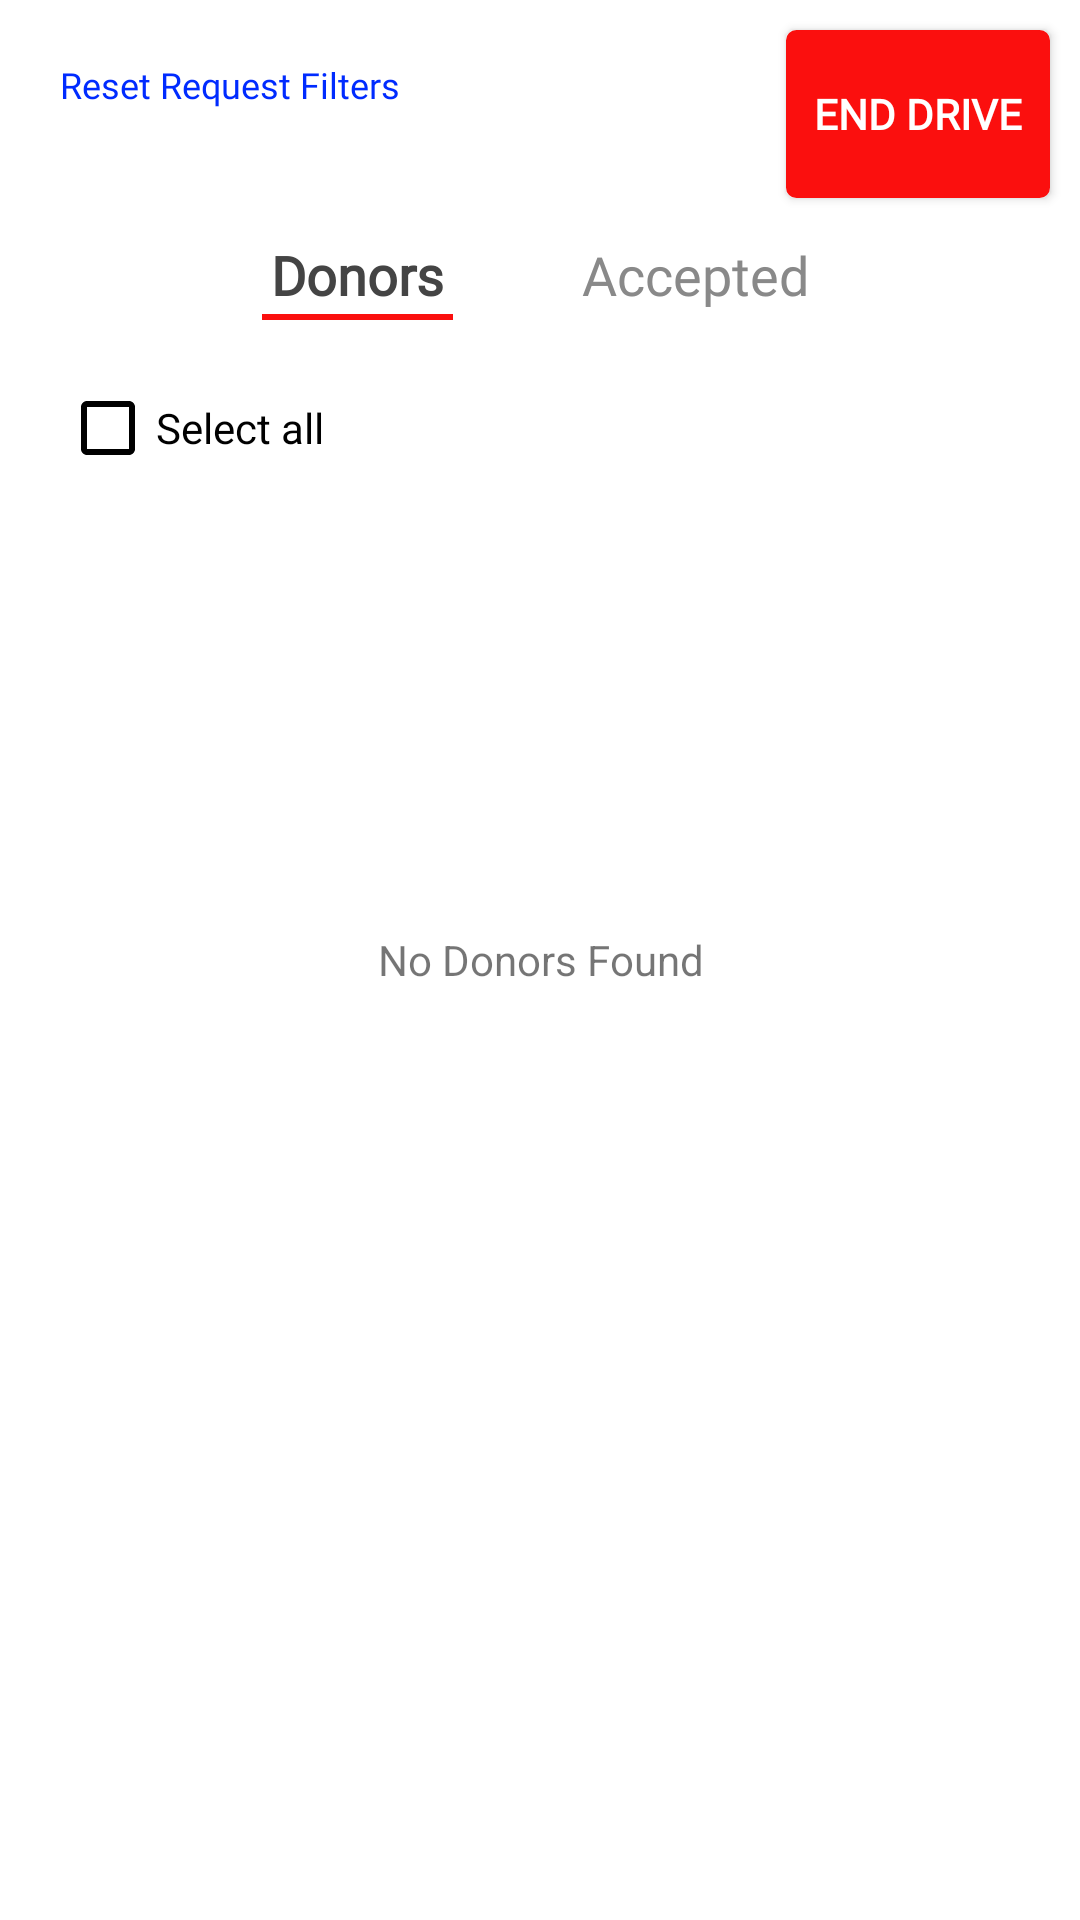

The Android layout XML behind this screen, and the referenced resources:
<!-- AndroidManifest.xml: application theme AppTheme -->
<!-- res/layout/fragment_request_screen2.xml -->
<FrameLayout xmlns:android="http://schemas.android.com/apk/res/android"
    xmlns:tools="http://schemas.android.com/tools"
    android:layout_width="match_parent"
    android:layout_height="match_parent"
    tools:context="com.asdtechlabs.bloodbank.RequestScreen2"
    android:background="#ffffff">

    

    <RelativeLayout
        android:layout_width="match_parent"
        android:layout_height="match_parent"
        android:background="#ffffff">

        <TextView
            android:id="@+id/noDonor"
            android:text="No Donors Found"
            android:layout_width="wrap_content"
            android:layout_height="wrap_content"
            android:layout_centerInParent="true"
            android:textAlignment="center"/>

    <TextView
        android:id="@+id/changePreferences"
        android:layout_width="wrap_content"
        android:layout_height="wrap_content"
        android:text="Reset Request Filters"
        android:layout_alignParentLeft="true"
        android:layout_margin="20dp"
        style="@style/ChangePreferences"/>

    <Button
        android:id="@+id/endDrive"
        android:layout_width="wrap_content"
        android:layout_height="wrap_content"
        android:layout_alignParentRight="true"
        android:layout_marginTop="10dp"
        android:layout_marginRight="10dp"
        android:padding="5dp"
        style="@style/ButtonActiveBottom"
        android:text="End Drive"
        android:textSize="14sp"
        android:background="@drawable/button_red_activated"
        />
        <LinearLayout
            android:id="@+id/switchButton"
            android:layout_width="wrap_content"
            android:layout_height="wrap_content"
            android:layout_below="@+id/changePreferences"
            android:orientation="horizontal"

            android:layout_centerHorizontal="true">

            <TextView
                android:id="@+id/donor"
                android:layout_height="wrap_content"
                android:layout_width="wrap_content"
                style="@style/Donors"
                android:text="Donors"
                android:gravity="center"
                android:background="@drawable/redhighlighter"
                android:layout_margin="20dp"
                android:padding="3dp"
                />

            <TextView
                android:id="@+id/accepted"
                android:layout_height="wrap_content"
                android:layout_width="wrap_content"
                style="@style/Accepted"
                android:text="Accepted"
                android:layout_margin="20dp"
                android:gravity="center"
                android:padding="3dp"
                />

        </LinearLayout>

    <CheckBox
        android:id="@+id/checkbox"
        android:layout_width="wrap_content"
        android:layout_height="wrap_content"
        android:layout_below="@+id/switchButton"
        android:layout_marginBottom="20dp"
        android:layout_marginLeft="20dp"
        android:layout_marginRight="20dp"
        android:text="Select all"/>

        <TextView
            android:id="@+id/requestall"
            android:layout_width="wrap_content"
            android:layout_height="wrap_content"
            android:layout_alignParentRight="true"
            android:layout_below="@+id/switchButton"
            android:text="Request All"
            android:textColor="#FFFB0F0E"
            style="@style/Request"
            android:layout_marginBottom="20dp"
            android:layout_marginLeft="20dp"
            android:layout_marginRight="20dp"
            android:visibility="gone"/>

        <androidx.recyclerview.widget.RecyclerView
            android:id="@+id/recylerview"
            android:layout_width="match_parent"
            android:layout_height="wrap_content"
            android:layout_marginBottom="20dp"
            android:layout_marginLeft="20dp"
            android:layout_marginRight="20dp"
            android:layout_below="@+id/checkbox"
            >

        </androidx.recyclerview.widget.RecyclerView>


    </RelativeLayout>
</FrameLayout>
<!-- resources referenced by this layout -->
<resources>
  <!-- drawable button_red_activated (drawable) -->
  <?xml version="1.0" encoding="utf-8"?>
  <shape
      android:shape="rectangle"
      xmlns:android="http://schemas.android.com/apk/res/android">
      <corners
          android:radius="3dp" />
      <size
          android:height="32dp"
          android:width="76dp" />
      <solid
          android:color="#FFFB0F0E" />
      <stroke
          android:color="#FFFB0F0E"
          android:width="1dp" />
  </shape>
  <!-- drawable redhighlighter (drawable) -->
  <?xml version="1.0" encoding="utf-8"?>
  <layer-list xmlns:android="http://schemas.android.com/apk/res/android">
      <item android:top="-8dp" android:left="-8dp" android:right="-8dp">
          <shape>
              <solid android:color="#00fb0f0e"/>
              <stroke android:color="#FFFB0F0E" android:width="2dp"/>
          </shape>
      </item>
  </layer-list>
  <style name="Accepted">
          <item name="android:fontFamily" tools:targetApi="jelly_bean">@font/montserrat</item>
          <item name="android:textColor">#FF898989</item>
          <item name="android:textSize">18sp</item>
          <item name="android:background">#FFFFFF</item>
      </style>
  <style name="ButtonActiveBottom" parent="Widget.Design.BottomNavigationView">
          <item name="android:textStyle">bold</item>
          <item name="android:textSize">16sp</item>
          <item name="android:textColor">#FFFFFFFF</item>
          <item name="android:fontFamily" tools:targetApi="jelly_bean">@font/montserrat</item>
          <item name="itemBackground">@color/colorRed</item>
      </style>
  <style name="ChangePreferences">
      <item name="android:fontFamily" tools:targetApi="jelly_bean">@font/montserrat</item>
      <item name="android:textColor">#FF002BFF</item>
      <item name="android:textSize">12sp</item>
      </style>
  <style name="Donors">
          <item name="android:fontFamily" tools:targetApi="jelly_bean">@font/montserrat</item>
          <item name="android:textColor">#FF444444</item>
          <item name="android:textSize">18sp</item>
          <item name="android:textStyle">bold</item>
          <item name="android:background">#FFFFFF</item>
  
      </style>
  <style name="Request">
          <item name="android:fontFamily" tools:targetApi="jelly_bean">@font/montserrat</item>
          <item name="android:textColor">#FFFB0F0E</item>
          <item name="android:textSize">16sp</item>
          <item name="android:textStyle">bold</item>
      </style>
  <style name="AppTheme" parent="Theme.AppCompat.Light.DarkActionBar">
          
          <item name="colorPrimary">#fb0f0e</item>
          <item name="colorPrimaryDark">#000000</item>
          <item name="colorAccent">@color/colorAccent</item>
          <item name="colorControlNormal">#FF000000</item>
          <item name="colorControlActivated">@color/colorAccent</item>
          <item name="colorControlHighlight">@color/colorAccent</item>
      </style>
  <color name="colorRed">#fb0f0e</color>
  <color name="colorAccent">#FF4081</color>
</resources>
